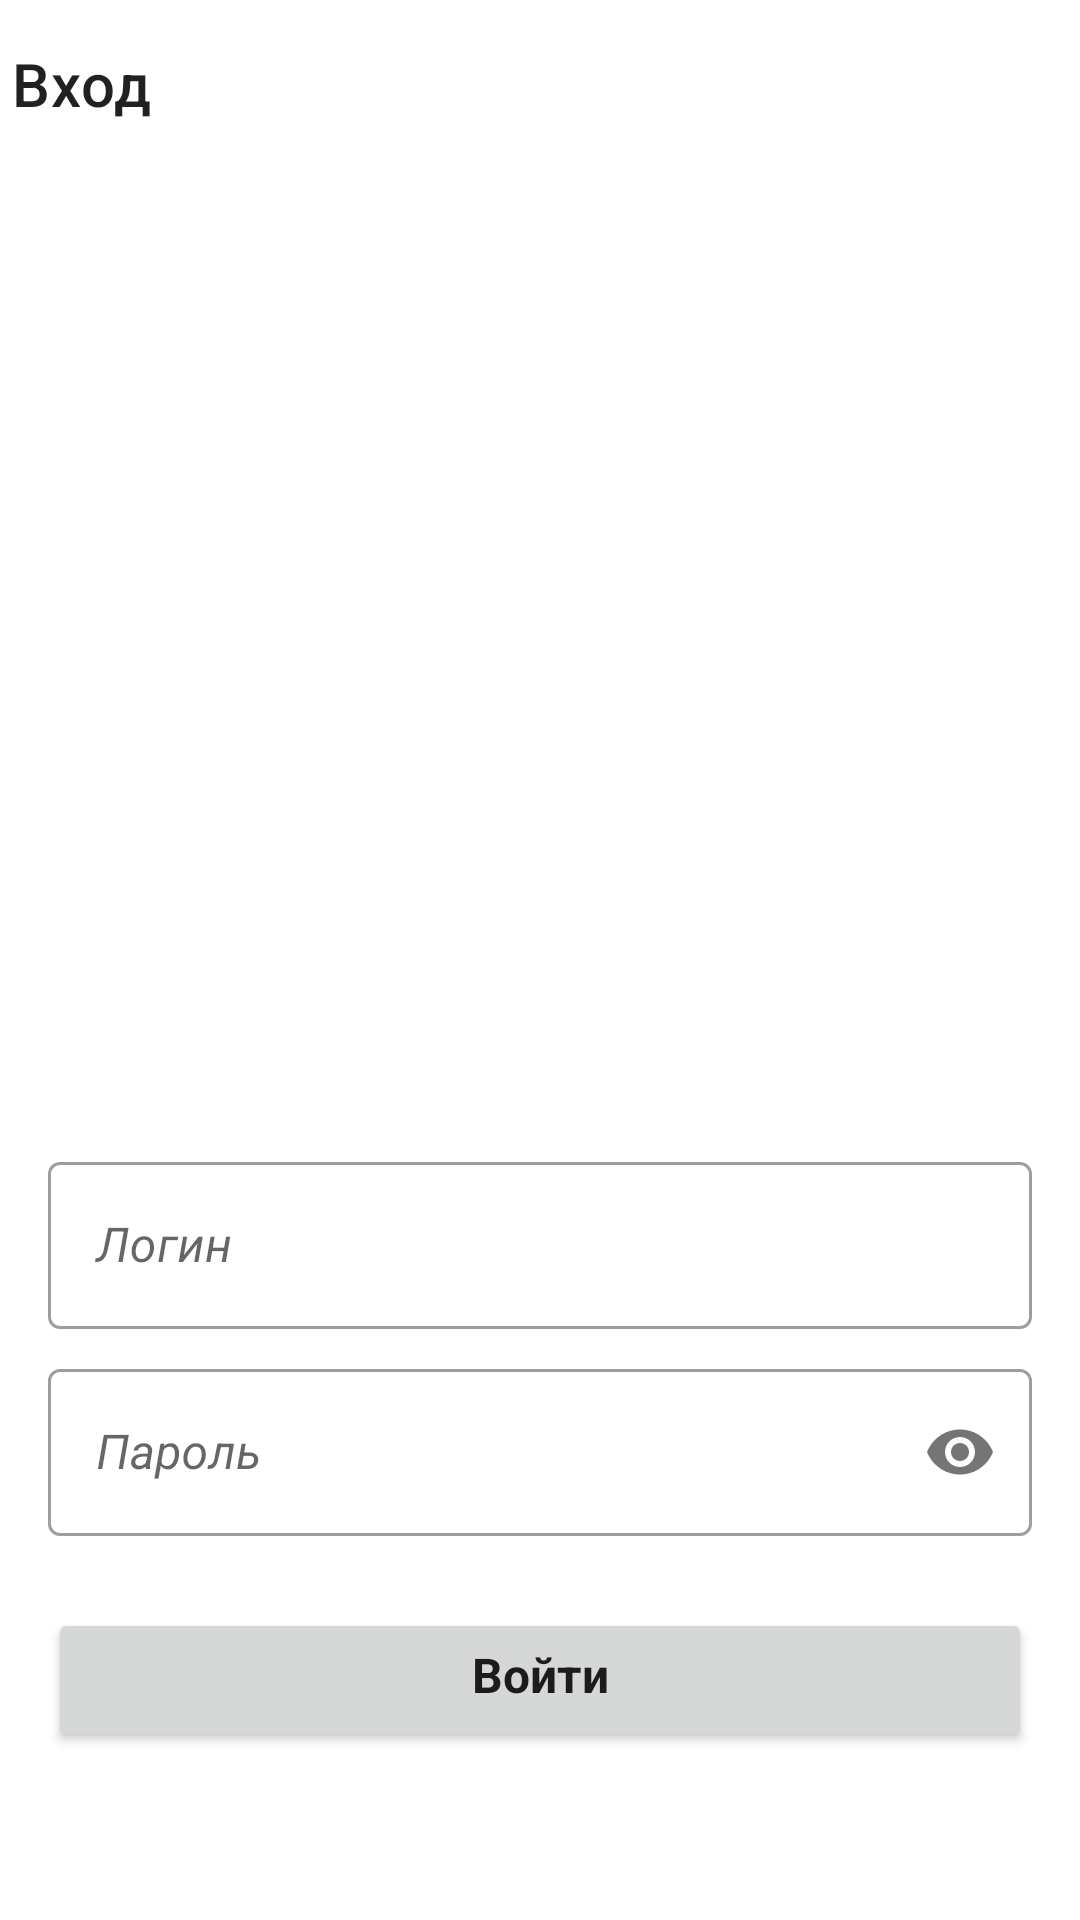

Here is an Android app screen rendered from its layout file. Give the layout XML and the strings, colors and styles it references.
<!-- AndroidManifest.xml: application theme Theme.ActivityApplication -->
<!-- res/layout/login_screen_activity.xml -->
<?xml version="1.0" encoding="utf-8"?>
<RelativeLayout xmlns:android="http://schemas.android.com/apk/res/android"
    xmlns:tools="http://schemas.android.com/tools"
    android:layout_width="match_parent"
    android:layout_height="match_parent"
    xmlns:app="http://schemas.android.com/apk/res-auto">

    <androidx.appcompat.widget.Toolbar
        android:id="@+id/toolbar_login"
        android:layout_width="match_parent"
        android:layout_height="?attr/actionBarSize"
        android:background="?attr/colorOnPrimary"
        app:navigationIcon="@drawable/ic_baseline_arrow_back_24"
        app:title="@string/login_name_1"
        app:contentInsetLeft="0dp"
        app:contentInsetStart="0dp">

    </androidx.appcompat.widget.Toolbar>

    <ScrollView
        android:layout_below="@id/toolbar_login"
        android:layout_width="match_parent"
        android:layout_height="match_parent"
        tools:ignore="ScrollViewCount">

        <RelativeLayout
            android:layout_width="match_parent"
            android:layout_height="wrap_content">

            <ImageView
                android:id="@+id/login_image"
                android:layout_width="wrap_content"
                android:layout_marginStart="70dp"
                android:layout_marginEnd="70dp"
                android:layout_height="240dp"
                android:layout_gravity="center"
                android:layout_marginTop="70dp"
                android:contentDescription="@string/app_name"
                android:src="@drawable/ic_screen_bicycles" />

            <com.google.android.material.textfield.TextInputLayout
                android:id="@+id/input_login_1"
                style="@style/Widget.MaterialComponents.TextInputLayout.OutlinedBox"
                android:layout_width="match_parent"
                android:layout_height="wrap_content"
                android:layout_below="@id/login_image"
                android:layout_marginStart="16dp"
                android:layout_marginTop="16dp"
                android:layout_marginEnd="16dp"
                android:layout_marginBottom="8dp">

                <com.google.android.material.textfield.TextInputEditText
                    android:id="@+id/login_user_name"
                    android:layout_width="match_parent"
                    android:layout_height="wrap_content"
                    android:hint="@string/regis_name_2"
                    android:inputType="text"
                    android:textColor="@color/purple_700"
                    android:textStyle="italic" />

            </com.google.android.material.textfield.TextInputLayout>

            <com.google.android.material.textfield.TextInputLayout
                android:id="@+id/input_login_2"
                style="@style/Widget.MaterialComponents.TextInputLayout.OutlinedBox"
                android:layout_width="match_parent"
                android:layout_height="wrap_content"
                android:layout_below="@id/input_login_1"
                android:layout_marginStart="16dp"
                android:layout_marginEnd="16dp"
                android:layout_marginBottom="8dp"
                app:passwordToggleEnabled="true">

                <com.google.android.material.textfield.TextInputEditText
                    android:id="@+id/login_user_pass"
                    android:layout_width="match_parent"
                    android:layout_height="wrap_content"
                    android:hint="@string/regis_name_4"
                    android:inputType="textPassword"
                    android:textColor="@color/purple_700"
                    android:textStyle="italic" />

            </com.google.android.material.textfield.TextInputLayout>

            <Button
                android:id="@+id/login_btn"
                android:layout_below="@id/input_login_2"
                android:layout_marginTop="16dp"
                android:layout_marginStart="16dp"
                android:layout_marginEnd="16dp"
                android:text="@string/login_name_2"
                android:textAllCaps="false"
                android:textStyle="bold"
                android:textSize="16sp"
                android:fontFamily="casual"
                android:layout_width="match_parent"
                android:layout_height="wrap_content"/>

        </RelativeLayout>

    </ScrollView>

</RelativeLayout>
<!-- resources referenced by this layout -->
<resources>
  <string name="app_name">ActivityApplication</string>
  <string name="login_name_1">Вход</string>
  <string name="login_name_2">Войти</string>
  <string name="regis_name_2">Логин</string>
  <string name="regis_name_4">Пароль</string>
  <style name="Theme.ActivityApplication" parent="Theme.MaterialComponents.Light.NoActionBar">
          
          <item name="colorPrimary">@color/purple_500</item>
          <item name="colorPrimaryVariant">@color/purple_700</item>
          <item name="colorOnPrimary">@color/white</item>
          
          <item name="colorSecondary">@color/teal_200</item>
          <item name="colorSecondaryVariant">@color/teal_700</item>
          <item name="colorOnSecondary">@color/black</item>
          
          <item name="android:statusBarColor" tools:targetApi="l">?attr/colorPrimaryVariant</item>
          
      </style>
  <!-- not gathered from this repository: default colours our renderer supplied (Android Studio template values) -->
  <color name="purple_500">#FF6200EE</color>
  <color name="purple_700">#FF3700B3</color>
  <color name="teal_200">#FF03DAC5</color>
  <color name="teal_700">#FF018786</color>
  <color name="black">#FF000000</color>
  <color name="white">#FFFFFFFF</color>
</resources>
